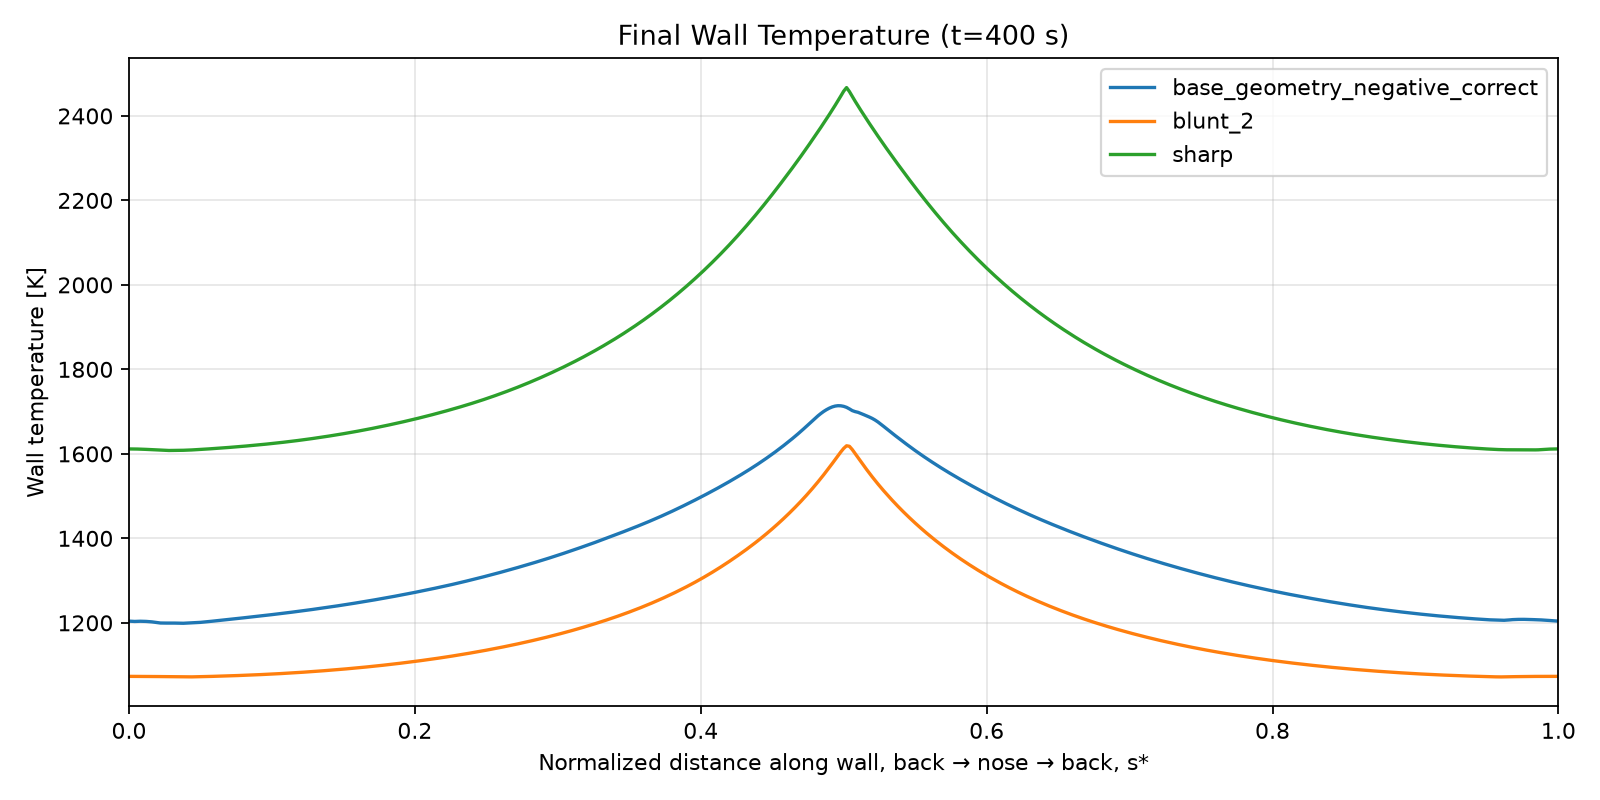

Values plotted in this chart, from the file beside it:
design, final_time_s, s_norm, wall_temperature_K
base_geometry_negative_correct, 400.0, 0.0, 1204
base_geometry_negative_correct, 400.0, 0.002, 1204
base_geometry_negative_correct, 400.0, 0.004, 1203
base_geometry_negative_correct, 400.0, 0.006, 1204
base_geometry_negative_correct, 400.0, 0.008, 1204
base_geometry_negative_correct, 400.0, 0.01, 1204
base_geometry_negative_correct, 400.0, 0.012, 1203
base_geometry_negative_correct, 400.0, 0.014, 1203
base_geometry_negative_correct, 400.0, 0.016, 1202
base_geometry_negative_correct, 400.0, 0.018, 1201
base_geometry_negative_correct, 400.0, 0.02, 1200
base_geometry_negative_correct, 400.0, 0.022, 1200
base_geometry_negative_correct, 400.0, 0.024, 1199
base_geometry_negative_correct, 400.0, 0.026, 1199
base_geometry_negative_correct, 400.0, 0.028, 1199
base_geometry_negative_correct, 400.0, 0.03, 1199
base_geometry_negative_correct, 400.0, 0.032, 1199
base_geometry_negative_correct, 400.0, 0.034, 1199
base_geometry_negative_correct, 400.0, 0.036, 1199
base_geometry_negative_correct, 400.0, 0.038, 1199
base_geometry_negative_correct, 400.0, 0.04, 1199
base_geometry_negative_correct, 400.0, 0.042, 1200
base_geometry_negative_correct, 400.0, 0.044, 1200
base_geometry_negative_correct, 400.0, 0.046, 1200
base_geometry_negative_correct, 400.0, 0.048, 1201
base_geometry_negative_correct, 400.0, 0.05, 1201
base_geometry_negative_correct, 400.0, 0.052, 1202
base_geometry_negative_correct, 400.0, 0.054, 1202
base_geometry_negative_correct, 400.0, 0.056, 1203
base_geometry_negative_correct, 400.0, 0.058, 1204
base_geometry_negative_correct, 400.0, 0.06, 1204
base_geometry_negative_correct, 400.0, 0.062, 1205
base_geometry_negative_correct, 400.0, 0.064, 1206
base_geometry_negative_correct, 400.0, 0.066, 1207
base_geometry_negative_correct, 400.0, 0.068, 1207
base_geometry_negative_correct, 400.0, 0.07, 1208
base_geometry_negative_correct, 400.0, 0.072, 1209
base_geometry_negative_correct, 400.0, 0.074, 1210
base_geometry_negative_correct, 400.0, 0.076, 1210
base_geometry_negative_correct, 400.0, 0.078, 1211
base_geometry_negative_correct, 400.0, 0.08, 1212
base_geometry_negative_correct, 400.0, 0.082, 1213
base_geometry_negative_correct, 400.0, 0.084, 1213
base_geometry_negative_correct, 400.0, 0.086, 1214
base_geometry_negative_correct, 400.0, 0.088, 1215
base_geometry_negative_correct, 400.0, 0.09, 1216
base_geometry_negative_correct, 400.0, 0.092, 1216
base_geometry_negative_correct, 400.0, 0.094, 1217
base_geometry_negative_correct, 400.0, 0.096, 1218
base_geometry_negative_correct, 400.0, 0.098, 1219
base_geometry_negative_correct, 400.0, 0.1, 1219
base_geometry_negative_correct, 400.0, 0.102, 1220
base_geometry_negative_correct, 400.0, 0.104, 1221
base_geometry_negative_correct, 400.0, 0.106, 1222
base_geometry_negative_correct, 400.0, 0.108, 1223
base_geometry_negative_correct, 400.0, 0.11, 1223
base_geometry_negative_correct, 400.0, 0.112, 1224
base_geometry_negative_correct, 400.0, 0.114, 1225
base_geometry_negative_correct, 400.0, 0.116, 1226
base_geometry_negative_correct, 400.0, 0.118, 1227
... 1,443 more rows
